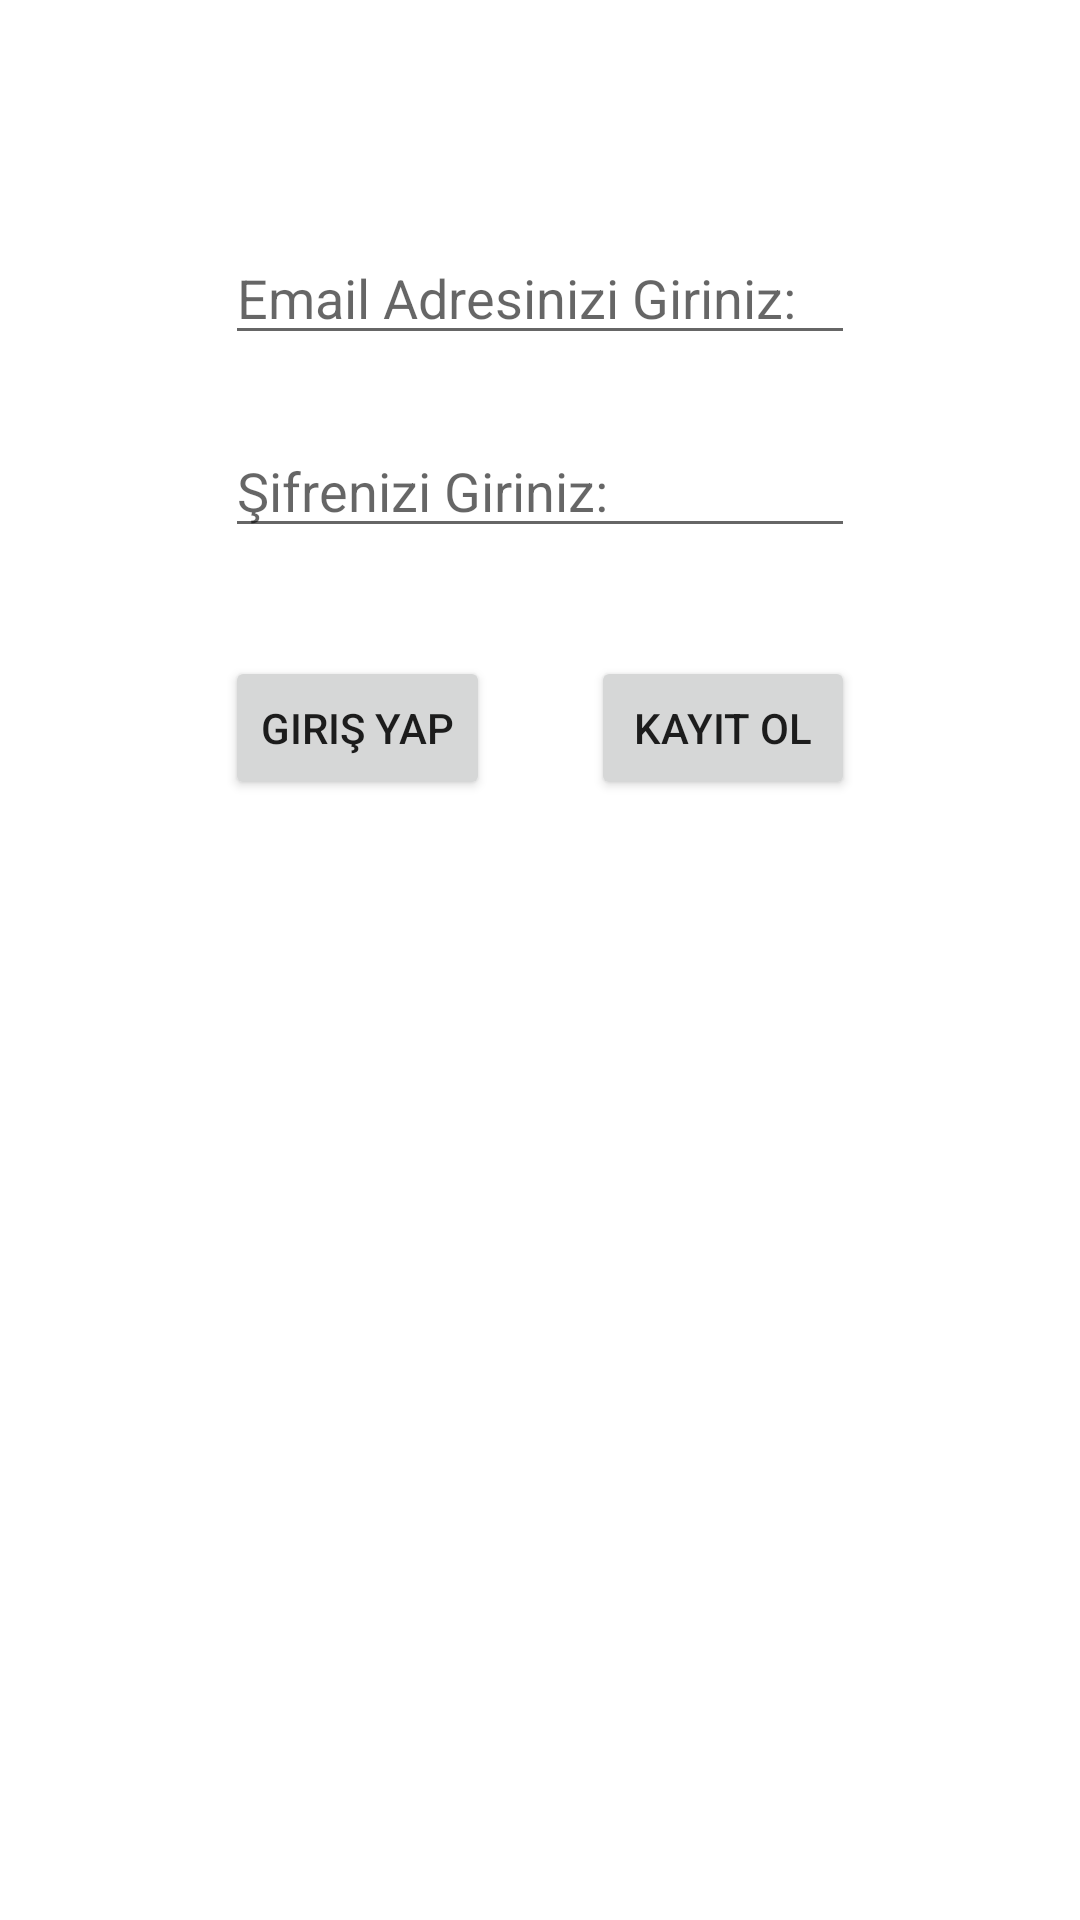

Here is an Android app screen rendered from its layout file. Give the layout XML and the strings, colors and styles it references.
<!-- AndroidManifest.xml: application theme Theme.Kotlin_Photo_Share -->
<!-- res/layout/activity_main.xml -->
<?xml version="1.0" encoding="utf-8"?>
<androidx.constraintlayout.widget.ConstraintLayout xmlns:android="http://schemas.android.com/apk/res/android"
    xmlns:app="http://schemas.android.com/apk/res-auto"
    xmlns:tools="http://schemas.android.com/tools"
    android:layout_width="match_parent"
    android:layout_height="match_parent"
    tools:context=".view.UserActivity">

    <EditText
        android:id="@+id/PasswordText"
        android:layout_width="wrap_content"
        android:layout_height="wrap_content"
        android:layout_marginTop="23dp"
        android:ems="10"
        android:hint="Şifrenizi Giriniz:"
        android:inputType="textPassword"
        app:layout_constraintStart_toStartOf="@+id/emailText"
        app:layout_constraintTop_toBottomOf="@+id/emailText" />

    <EditText
        android:id="@+id/emailText"
        android:layout_width="wrap_content"
        android:layout_height="wrap_content"
        android:layout_marginTop="77dp"
        android:ems="10"
        android:hint="Email Adresinizi Giriniz:"
        android:inputType="textEmailAddress"
        app:layout_constraintEnd_toEndOf="parent"
        app:layout_constraintStart_toStartOf="parent"
        app:layout_constraintTop_toTopOf="parent" />

    <androidx.appcompat.widget.AppCompatButton
        android:id="@+id/btn_giris"
        android:layout_width="wrap_content"
        android:layout_height="wrap_content"
        android:layout_marginTop="36dp"
        android:onClick="giris_yap"
        android:text="Giriş Yap"
        app:layout_constraintStart_toStartOf="@+id/PasswordText"
        app:layout_constraintTop_toBottomOf="@+id/PasswordText" />

    <androidx.appcompat.widget.AppCompatButton
        android:id="@+id/btn_kayıt"
        android:layout_width="wrap_content"
        android:layout_height="wrap_content"
        android:onClick="kayit_ol"
        android:text="Kayıt Ol"
        app:layout_constraintBaseline_toBaselineOf="@+id/btn_giris"
        app:layout_constraintEnd_toEndOf="@+id/PasswordText" />
</androidx.constraintlayout.widget.ConstraintLayout>
<!-- resources referenced by this layout -->
<resources>
  <style name="Theme.Kotlin_Photo_Share" parent="Theme.MaterialComponents.DayNight.DarkActionBar">
          
          <item name="colorPrimary">@color/purple_500</item>
          <item name="colorPrimaryVariant">@color/purple_700</item>
          <item name="colorOnPrimary">@color/white</item>
          
          <item name="colorSecondary">@color/teal_200</item>
          <item name="colorSecondaryVariant">@color/teal_700</item>
          <item name="colorOnSecondary">@color/black</item>
          
          <item name="android:statusBarColor" tools:targetApi="l">?attr/colorPrimaryVariant</item>
          
      </style>
  <!-- not gathered from this repository: default colours our renderer supplied (Android Studio template values) -->
  <color name="purple_500">#FF6200EE</color>
  <color name="purple_700">#FF3700B3</color>
  <color name="teal_200">#FF03DAC5</color>
  <color name="teal_700">#FF018786</color>
  <color name="black">#FF000000</color>
  <color name="white">#FFFFFFFF</color>
</resources>
